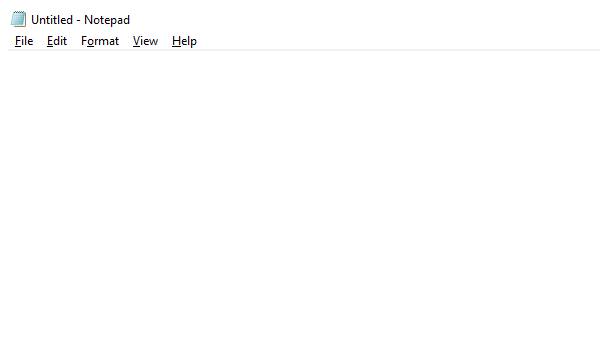
Task: This RPA (Robotic Process Automation) project automates the process of generating random weather data based on user-defined criteria, extracting relevant information, and saving it into a structured text file within the project directory. The bot will interact with a random weather data generator, retrieve data such as temperature (High, Low, Relative), Wind (Force, speed), and mor information, and store it locally and log it.
Workflow: Notepad_SaveData

Step 1: Save Random Weather Information in Notepad on the element in window '* - Notepad' (notepad.exe)

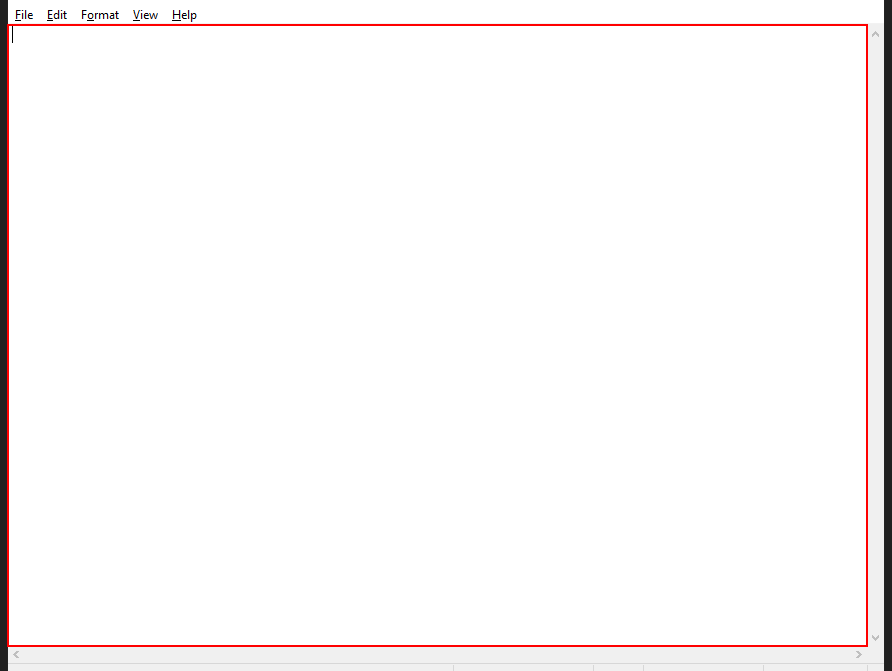
Step 2: type "["* " & in_strDescription & vbcr &
"* " & in_strTemperature & vbcr &
"* " & in_strHighTemp & vbcr &
"* " & in_strLowTemp & vbcr &
"* " & in_strRelative & vbcr &
"* " & in_strWindForce  & vbcr &
"* " & in_strWindSpeed & vbcr &  vbcr &
"* " & "More Information :- " & vbcr &
in_strMoreInfo]" into the editable text 'Text Editor'